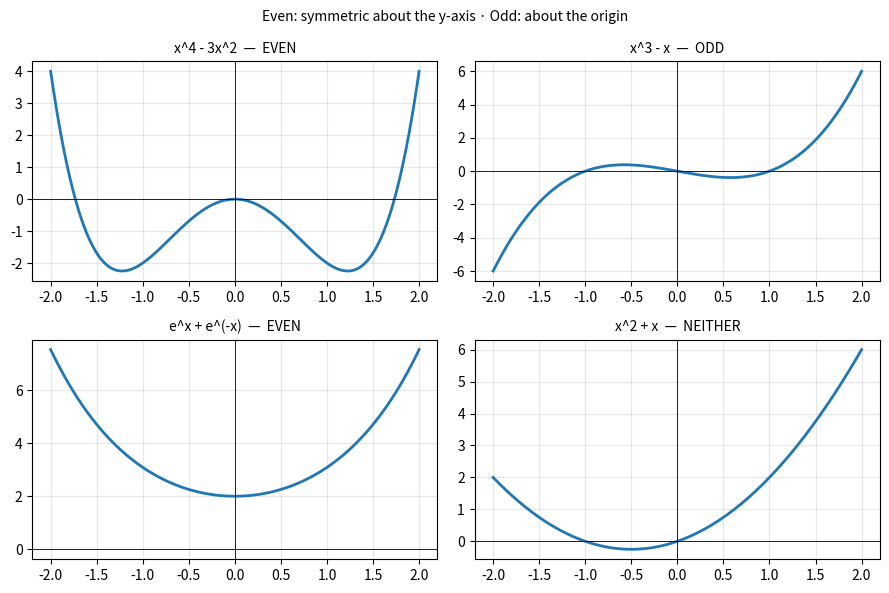
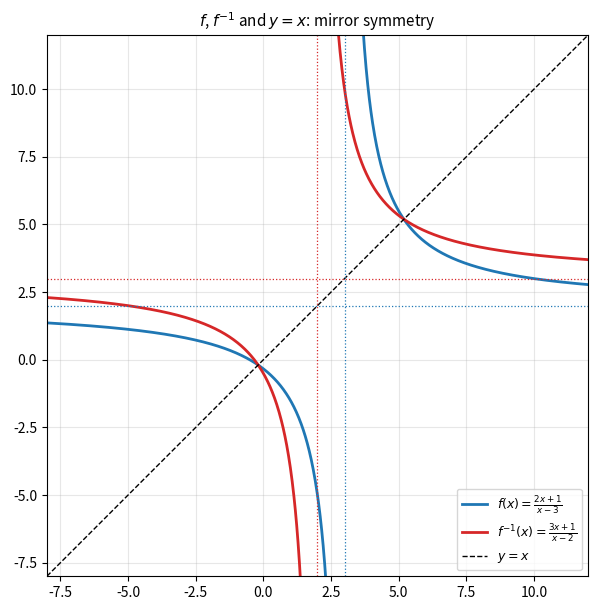
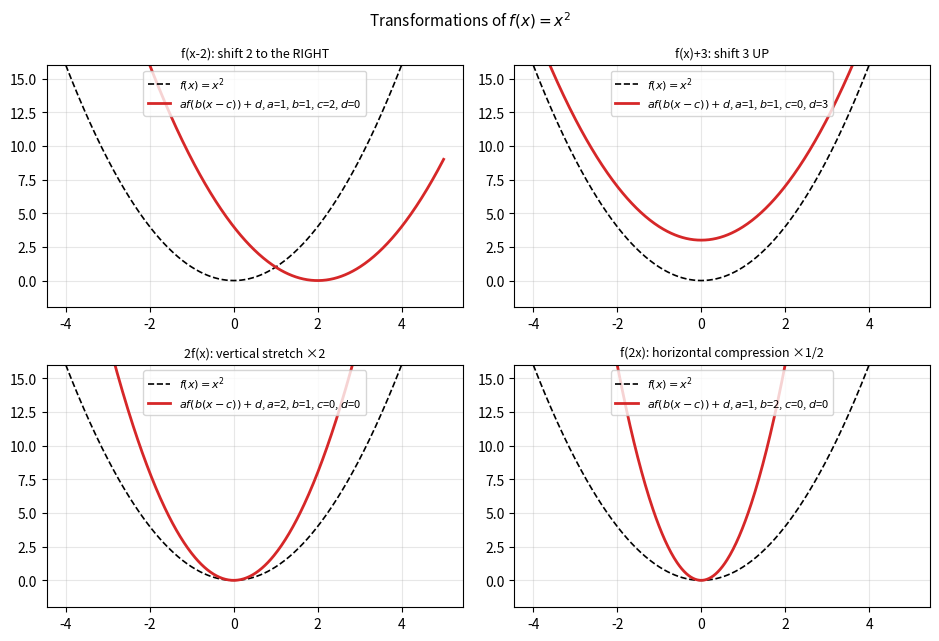
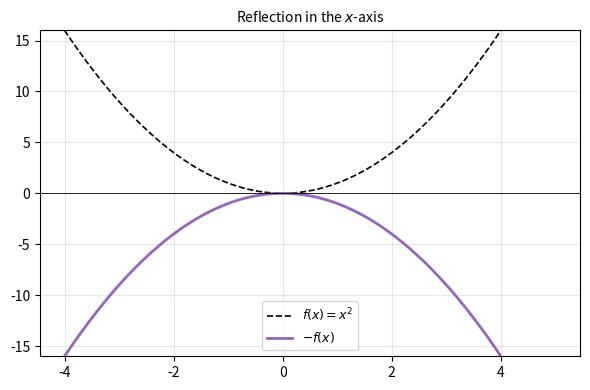
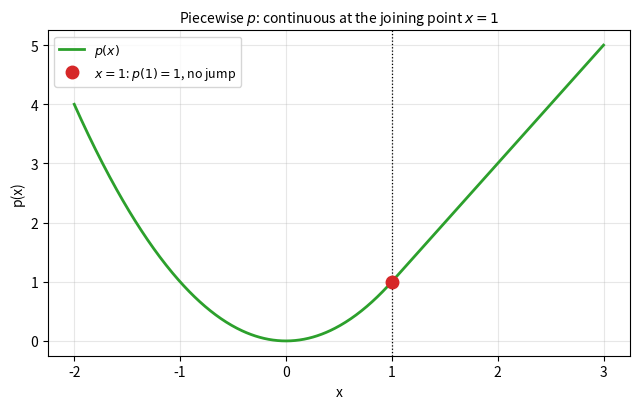

The script that saved these images, in order:
# ============================================================
# python_synartiseis.py
# Chapter 8 — Functions, SymPy & Matplotlib
# Matzakos, N. (2026). Elements of Linear Algebra, Differential & Integral Calculus. NewTech Publications.
# ============================================================
#
# LIBRARIES:
#   sympy      -> symbolic computations (domain, inverse)
#   numpy      -> numerical evaluation for the plots
#   matplotlib -> graphs
#
# BASIC COMMANDS:
#   sympy.calculus.util.continuous_domain(expr, x, S.Reals) -> DOMAIN
#   sympy.solveset(expr, x, domain=S.Reals)                 -> ROOTS (not the domain!)
#   sympy.solve(Eq(y, f), x)   -> inverse function
#   sympy.lambdify(x, expr)    -> conversion to a numerical f(x)
#   sympy.Piecewise(...)       -> piecewise defined function
#   sympy.simplify(...)        -> simplification (test for evenness)
#   np.linspace(), matplotlib.pyplot
# ============================================================

import numpy as np
import matplotlib.pyplot as plt
import sympy as sp
from sympy import symbols, sqrt, log, exp, Eq, S, simplify, solve, solveset, lambdify
from sympy.calculus.util import continuous_domain

x, y = symbols('x y', real=True)

print("=" * 62)
print(" Chapter 8: Functions — SymPy & Matplotlib")
print("=" * 62)


# ── A. (a) Domain with continuous_domain ────────────────────
def domain(expr, var=x):
    """Returns the DOMAIN of expr in R.

    NOTE: solveset(expr, x) gives the ROOTS (where the function
    vanishes) and NOT the domain. For the domain we
    use continuous_domain.
    """
    return continuous_domain(expr, var, S.Reals)


print("\n[A] Domain — domain(expr) with continuous_domain")

funcs_a = [
    ("sqrt(x-2)/(x^2-9)", sqrt(x - 2) / (x**2 - 9), "[2,3) ∪ (3,+∞)"),
    ("ln(4-x^2)",         log(4 - x**2),            "(-2,2)"),
    ("1/sqrt(1-x^2)",     1 / sqrt(1 - x**2),       "(-1,1)"),
]
for name, expr, expected in funcs_a:
    print(f"  {name:20s} -> {domain(expr)}")
    print(f"  {'':20s}    expected (and from Maxima): {expected} ✓")

# Counterexample: what solveset actually gives — the roots.
print("\n  Comparison for sqrt(x-2)/(x^2-9):")
print("    roots   solveset(expr, x, S.Reals) =",
      solveset(sqrt(x - 2) / (x**2 - 9), x, domain=S.Reals), " (= {2} ✓)")
print("    domain  continuous_domain(...)     =",
      domain(sqrt(x - 2) / (x**2 - 9)))
print("    -> the two sets are DIFFERENT things.")

# Numerical check of values and endpoints.
fa = sqrt(x - 2) / (x**2 - 9)
print("  Check of values: f(2) =", fa.subs(x, 2), " (= 0 ✓)")
print("                 f(6) =", fa.subs(x, 6), "=", float(fa.subs(x, 6)),
      " (= 2/27 = 0.0740741 ✓)")
print("                 2 ∈ domain?", domain(fa).contains(2), " (True ✓)")
print("                 3 ∈ domain?", domain(fa).contains(3),
      " (False ✓ — the denominator vanishes)")
print("                 1 ∈ domain?", domain(fa).contains(1),
      " (False ✓ — negative radicand)")

# ── B. (b) Even / odd, programmatically ─────────────────────
print("\n[B] Even / odd with simplify(f(-x) ∓ f(x))")

funcs_b = [
    ("x^4 - 3x^2",   x**4 - 3 * x**2,   "EVEN"),
    ("x^3 - x",      x**3 - x,          "ODD"),
    ("e^x + e^(-x)", exp(x) + exp(-x),  "EVEN"),
    ("x^2 + x",      x**2 + x,          "NEITHER"),
]


def parity(expr, var=x):
    """The conclusion follows from the test, it is not fixed text."""
    if simplify(expr.subs(var, -var) - expr) == 0:
        return "EVEN"
    if simplify(expr.subs(var, -var) + expr) == 0:
        return "ODD"
    return "NEITHER"


for name, expr, expected in funcs_b:
    d = simplify(expr.subs(x, -x) - expr)
    s = simplify(expr.subs(x, -x) + expr)
    got  = parity(expr)
    mark = "✓" if got == expected else "✗"
    print(f"  {name:14s} f(-x)-f(x) = {str(d):18s} f(-x)+f(x) = {str(s):22s}"
          f" -> {got}  (expected: {expected} {mark})")

fig1, axs1 = plt.subplots(2, 2, figsize=(9, 6))
xs_b = np.linspace(-2, 2, 400)
for axi, (name, expr, _) in zip(axs1.ravel(), funcs_b):
    fnum = lambdify(x, expr, 'numpy')
    axi.plot(xs_b, fnum(xs_b), lw=2, color='tab:blue')
    axi.axhline(0, color='k', lw=.6)
    axi.axvline(0, color='k', lw=.6)
    axi.set_title(f"{name}  —  {parity(expr)}", fontsize=10)
    axi.grid(alpha=.3)
fig1.suptitle("Even: symmetric about the y-axis · Odd: about the origin",
              fontsize=10)
fig1.tight_layout()

# ── C. (c) f(x)=(2x+1)/(x-3): one-to-one and its inverse ────
print("\n[C] f(x) = (2x+1)/(x-3): one-to-one and its inverse")

f_expr = (2 * x + 1) / (x - 3)
print("  f(x) =", f_expr, "  (domain: R \\ {3})")
print("  f'(x) =", sp.simplify(sp.diff(f_expr, x)),
      " = -7/(x-3)^2 < 0 -> strictly decreasing on each branch, hence 1-1 ✓")

sol = solve(Eq(y, f_expr), x)
print("  solve(Eq(y, f), x) =", sol, " (= [(3y+1)/(y-2)] ✓)")

finv_expr = sol[0].subs(y, x)
print("  f^(-1)(x) =", finv_expr, "  (= (3x+1)/(x-2) ✓)")
print("  Check f(f^(-1)(x)) =", simplify(f_expr.subs(x, finv_expr)), " (= x ✓)")
print("  Check f^(-1)(f(x)) =", simplify(finv_expr.subs(x, f_expr)), " (= x ✓)")
print("  Numerically: f(5) =", f_expr.subs(x, 5), "(= 11/2) and f^(-1)(11/2) =",
      finv_expr.subs(x, sp.Rational(11, 2)), "(= 5 ✓)")

f_num    = lambdify(x, f_expr, 'numpy')
finv_num = lambdify(x, finv_expr, 'numpy')


def masked(fn, xs, pole, eps=0.15):
    """Clips values near the vertical asymptote (avoids 1/0)."""
    xs = xs[np.abs(xs - pole) > eps]
    return xs, fn(xs)


fig2, ax2 = plt.subplots(figsize=(6.2, 6.2))
for lo, hi, pole in [(-8, 3, 3), (3, 12, 3)]:
    xs, ys = masked(f_num, np.linspace(lo, hi, 600), pole)
    ax2.plot(xs, ys, color='tab:blue', lw=2,
             label='$f(x)=\\frac{2x+1}{x-3}$' if lo < 0 else None)
for lo, hi, pole in [(-8, 2, 2), (2, 12, 2)]:
    xs, ys = masked(finv_num, np.linspace(lo, hi, 600), pole)
    ax2.plot(xs, ys, color='tab:red', lw=2,
             label='$f^{-1}(x)=\\frac{3x+1}{x-2}$' if lo < 0 else None)
xs_line = np.linspace(-8, 12, 200)
ax2.plot(xs_line, xs_line, 'k--', lw=1, label='$y = x$')
ax2.axhline(2, color='tab:blue', ls=':', lw=.9)   # horizontal asymptote of f
ax2.axvline(3, color='tab:blue', ls=':', lw=.9)   # vertical asymptote of f
ax2.axhline(3, color='tab:red', ls=':', lw=.9)    # horizontal asymptote of f^-1
ax2.axvline(2, color='tab:red', ls=':', lw=.9)    # vertical asymptote of f^-1
ax2.set_xlim(-8, 12); ax2.set_ylim(-8, 12)
ax2.set_aspect('equal')          # ESSENTIAL for the symmetry to be visible
ax2.grid(alpha=.3); ax2.legend(loc='lower right', fontsize=9)
ax2.set_title("$f$, $f^{-1}$ and $y=x$: mirror symmetry", fontsize=11)
fig2.tight_layout()
print("  In the plot: x=3 (asymptote of f) becomes y=3 for f^(-1).")

# ── D. (d) Transformations a·f(b(x-c))+d and the piecewise p ─
print("\n[D] Transformations a·f(b(x-c))+d of f(x)=x^2")

base = x**2
params = [
    (1, 1, 2, 0, "f(x-2): shift 2 to the RIGHT"),
    (1, 1, 0, 3, "f(x)+3: shift 3 UP"),
    (2, 1, 0, 0, "2f(x): vertical stretch ×2"),
    (1, 2, 0, 0, "f(2x): horizontal compression ×1/2"),
]
xs_d = np.linspace(-4, 5, 500)
base_num = lambdify(x, base, 'numpy')

fig3, axs3 = plt.subplots(2, 2, figsize=(9.5, 6.5))
for axi, (a, b, c, d, descr) in zip(axs3.ravel(), params):
    expr = a * base.subs(x, b * (x - c)) + d
    print(f"  a={a}, b={b}, c={c}, d={d} -> {sp.expand(expr)}   [{descr}]")
    g_num = lambdify(x, sp.expand(expr), 'numpy')
    axi.plot(xs_d, base_num(xs_d), 'k--', lw=1.2, label='$f(x)=x^2$')
    axi.plot(xs_d, g_num(xs_d), lw=2, color='tab:red',
             label=f'$a f(b(x-c))+d$, $a$={a}, $b$={b}, $c$={c}, $d$={d}')
    axi.set_ylim(-2, 16); axi.grid(alpha=.3)
    axi.legend(fontsize=8, loc='upper center')
    axi.set_title(descr, fontsize=9)
# The reflection -f(x) is also asked for in the book:
refl = -base
print("  a=-1, b=1, c=0, d=0 ->", refl, "  [-f(x): reflection in the x-axis]")
fig3.suptitle("Transformations of $f(x)=x^2$", fontsize=11)
fig3.tight_layout()

fig3b, ax3b = plt.subplots(figsize=(6, 4))
ax3b.plot(xs_d, base_num(xs_d), 'k--', lw=1.2, label='$f(x)=x^2$')
ax3b.plot(xs_d, -base_num(xs_d), lw=2, color='tab:purple', label='$-f(x)$')
ax3b.axhline(0, color='k', lw=.6)
ax3b.set_ylim(-16, 16); ax3b.grid(alpha=.3); ax3b.legend(fontsize=9)
ax3b.set_title("Reflection in the $x$-axis", fontsize=10)
fig3b.tight_layout()

# Piecewise p(x) = x^2 for x<1,  2x-1 for x>=1
print("\n  Piecewise p(x) = x^2 (x<1),  2x-1 (x>=1)  with sympy.Piecewise")
p = sp.Piecewise((x**2, x < 1), (2 * x - 1, x >= 1))
print("  p(x) =", p)
for v in (-1, 0, sp.Rational(1, 2), 1, sp.Rational(3, 2), 3):
    print(f"    p({v}) = {p.subs(x, v)}")

lm = sp.limit(p, x, 1, '-')
lp = sp.limit(p, x, 1, '+')
pa = p.subs(x, 1)
print("  lim x->1^- p(x) =", lm, " (= 1 ✓)")
print("  lim x->1^+ p(x) =", lp, " (= 1 ✓)")
print("  p(1) =", pa, " (= 1 ✓)")
print("  Continuous at x=1?", bool(lm == lp == pa), " (True ✓)")

p_num = lambdify(x, p, 'numpy')
xs_p = np.linspace(-2, 3, 600)
fig4, ax4 = plt.subplots(figsize=(6.5, 4.2))
ax4.plot(xs_p, p_num(xs_p), lw=2, color='tab:green', label='$p(x)$')
ax4.plot([1], [float(pa)], 'o', color='tab:red', ms=9, zorder=5,
         label='$x=1$: $p(1)=1$, no jump')
ax4.axvline(1, color='k', ls=':', lw=.9)
ax4.grid(alpha=.3); ax4.legend(fontsize=9)
ax4.set_xlabel('x'); ax4.set_ylabel('p(x)')
ax4.set_title("Piecewise $p$: continuous at the joining point $x=1$", fontsize=10)
fig4.tight_layout()

plt.show()
print("\n✓ Done.")
